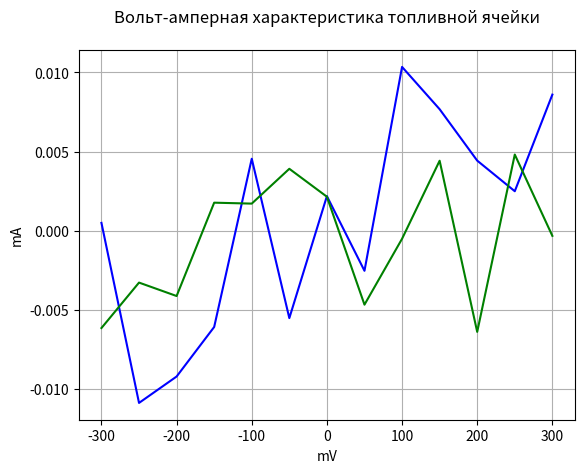

The matplotlib source for this figure:
# -*- coding: utf-8 -*-
import matplotlib.pyplot as plt
plt.plot([-300, -250, -200, -150, -100, -50, 0, 50, 100, 150, 200, 250, 300], [0.0004976655473, -0.010868494568223, -0.009201598692347, -0.006074186668477, 0.004546798932345, -0.005513676749119, 0.002186747816846, -0.002526557067705, 0.010344303467057, 0.007674211392772, 0.004428786902942, 0.002496411251658, 0.008596215116995], 'b-', label='line from -300 to 300')

plt.plot([-300, -250, -200, -150, -100, -50, 0, 50, 100, 150, 200, 250, 300], [-0.006140650789761, -0.003271448679946, -0.004119624468413, 0.001773611430756, 0.001714605330066, 0.003912555207287, 0.002149739112197, -0.004665406611325, -0.000505625128757, 0.004421611655165, -0.006383944387463, 0.004812373038889, -0.000321243220242], 'g-', label='line from 300 to -300')

plt.title(u'Вольт-амперная характеристика топливной ячейки\n')
plt.grid(True)
plt.ylabel('mA')
plt.xlabel('mV')
#legend((line1, line2), ('label1', 'label2'))
#plt.axis([0, 50, -1, 1])


plt.show()


